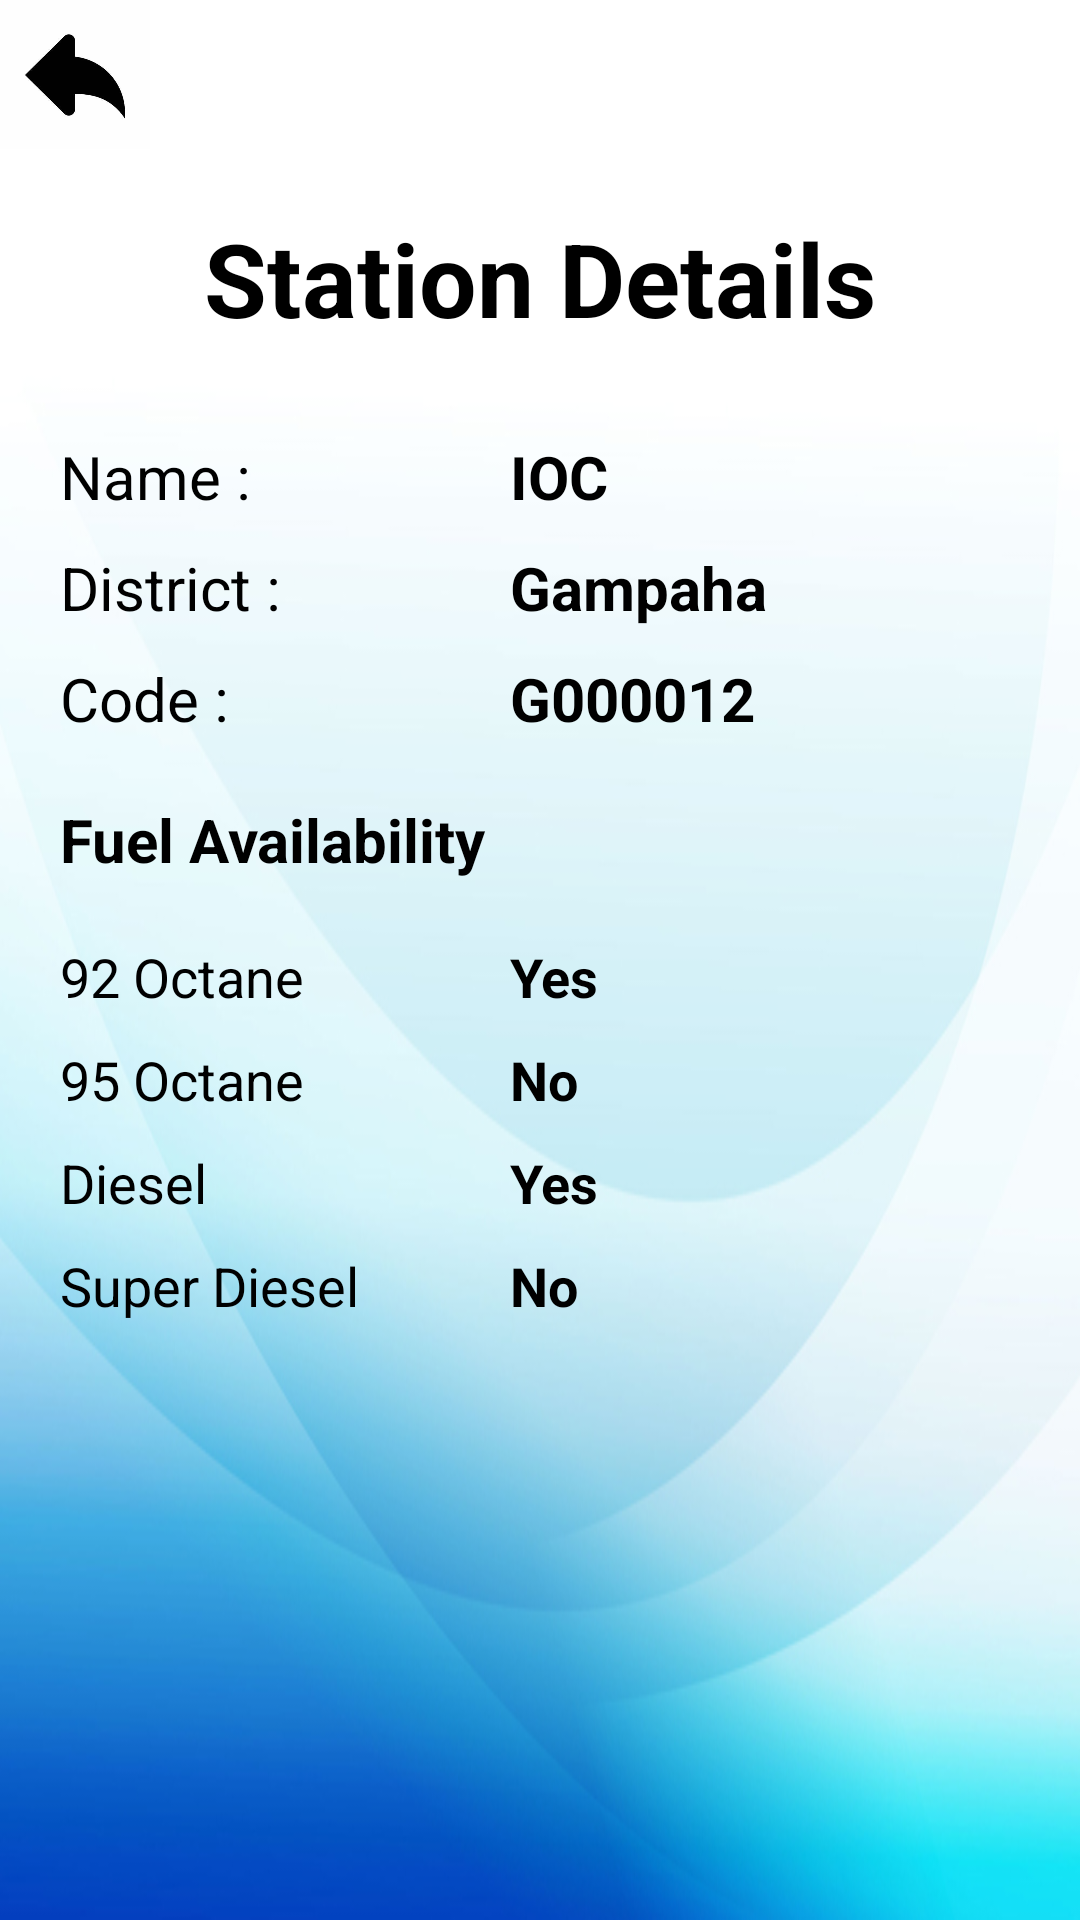

Here is an Android app screen rendered from its layout file. Give the layout XML and the strings, colors and styles it references.
<!-- AndroidManifest.xml: application theme Theme.EADMobileApp -->
<!-- res/layout/activity_station_owner_station_details.xml -->
<?xml version="1.0" encoding="utf-8"?>
<FrameLayout xmlns:android="http://schemas.android.com/apk/res/android"
    xmlns:app="http://schemas.android.com/apk/res-auto"
    xmlns:tools="http://schemas.android.com/tools"
    android:layout_width="match_parent"
    android:layout_height="match_parent"
    android:background="@drawable/bg"
    tools:context=".StationOwner_StationDetails">

    <ScrollView
        android:layout_width="match_parent"
        android:layout_height="match_parent">

        <LinearLayout
            android:layout_width="match_parent"
            android:layout_height="wrap_content"
            android:orientation="vertical">

            <LinearLayout
                android:layout_width="match_parent"
                android:layout_height="match_parent"
                android:orientation="vertical">

                <ImageView
                    android:id="@+id/imageView5"
                    android:layout_width="50dp"
                    android:layout_height="50dp"
                    app:srcCompat="@drawable/back" />
            </LinearLayout>

            <LinearLayout
                android:layout_width="match_parent"
                android:layout_height="match_parent"
                android:layout_marginTop="20dp"
                android:orientation="vertical">

                <TextView
                    android:id="@+id/textView10"
                    android:layout_width="match_parent"
                    android:layout_height="wrap_content"
                    android:text="Station Details"
                    android:textAlignment="center"
                    android:textColor="#000000"
                    android:textSize="34sp"
                    android:textStyle="bold" />
            </LinearLayout>

            <LinearLayout
                android:layout_width="match_parent"
                android:layout_height="match_parent"
                android:layout_marginLeft="20dp"
                android:layout_marginTop="20dp"
                android:layout_marginRight="20dp"
                android:orientation="vertical">

                <LinearLayout
                    android:layout_width="wrap_content"
                    android:layout_height="match_parent"
                    android:layout_marginTop="10dp"
                    android:orientation="horizontal">

                    <TextView
                        android:id="@+id/textView11"
                        android:layout_width="150dp"
                        android:layout_height="wrap_content"
                        android:layout_weight="1"
                        android:text="Name :"
                        android:textColor="#000000"
                        android:textSize="20sp" />

                    <TextView
                        android:id="@+id/textView12"
                        android:layout_width="wrap_content"
                        android:layout_height="wrap_content"
                        android:layout_weight="1"
                        android:text="IOC"
                        android:textColor="#000000"
                        android:textSize="20sp"
                        android:textStyle="bold" />
                </LinearLayout>

                <LinearLayout
                    android:layout_width="wrap_content"
                    android:layout_height="match_parent"
                    android:layout_marginTop="10dp"
                    android:orientation="horizontal">

                    <TextView
                        android:id="@+id/textView15"
                        android:layout_width="150dp"
                        android:layout_height="wrap_content"
                        android:layout_weight="1"
                        android:text="District :"
                        android:textColor="#000000"
                        android:textSize="20sp" />

                    <TextView
                        android:id="@+id/textView16"
                        android:layout_width="wrap_content"
                        android:layout_height="wrap_content"
                        android:layout_weight="1"
                        android:text="Gampaha"
                        android:textColor="#000000"
                        android:textSize="20sp"
                        android:textStyle="bold" />
                </LinearLayout>

                <LinearLayout
                    android:layout_width="wrap_content"
                    android:layout_height="match_parent"
                    android:layout_marginTop="10dp"
                    android:orientation="horizontal">

                    <TextView
                        android:id="@+id/textView17"
                        android:layout_width="150dp"
                        android:layout_height="wrap_content"
                        android:layout_weight="1"
                        android:text="Code :"
                        android:textColor="#000000"
                        android:textSize="20sp" />

                    <TextView
                        android:id="@+id/textView18"
                        android:layout_width="wrap_content"
                        android:layout_height="wrap_content"
                        android:layout_weight="1"
                        android:text="G000012"
                        android:textColor="#000000"
                        android:textSize="20sp"
                        android:textStyle="bold" />
                </LinearLayout>

                <TextView
                    android:id="@+id/textView19"
                    android:layout_width="match_parent"
                    android:layout_height="wrap_content"
                    android:layout_marginTop="20dp"
                    android:layout_marginBottom="10dp"
                    android:text="Fuel Availability"
                    android:textColor="#000000"
                    android:textSize="20sp"
                    android:textStyle="bold" />

                <LinearLayout
                    android:layout_width="wrap_content"
                    android:layout_height="match_parent"
                    android:layout_marginTop="10dp"
                    android:orientation="horizontal">

                    <TextView
                        android:id="@+id/textView20"
                        android:layout_width="150dp"
                        android:layout_height="wrap_content"
                        android:layout_weight="1"
                        android:text="92 Octane"
                        android:textColor="#000000"
                        android:textSize="18sp" />

                    <TextView
                        android:id="@+id/textView21"
                        android:layout_width="wrap_content"
                        android:layout_height="wrap_content"
                        android:layout_weight="1"
                        android:text="Yes"
                        android:textColor="#000000"
                        android:textSize="18sp"
                        android:textStyle="bold" />
                </LinearLayout>

                <LinearLayout
                    android:layout_width="wrap_content"
                    android:layout_height="match_parent"
                    android:layout_marginTop="10dp"
                    android:orientation="horizontal">

                    <TextView
                        android:id="@+id/textView22"
                        android:layout_width="150dp"
                        android:layout_height="wrap_content"
                        android:layout_weight="1"
                        android:text="95 Octane"
                        android:textColor="#000000"
                        android:textSize="18sp" />

                    <TextView
                        android:id="@+id/textView23"
                        android:layout_width="wrap_content"
                        android:layout_height="wrap_content"
                        android:layout_weight="1"
                        android:text="No"
                        android:textColor="#000000"
                        android:textSize="18sp"
                        android:textStyle="bold" />
                </LinearLayout>

                <LinearLayout
                    android:layout_width="wrap_content"
                    android:layout_height="match_parent"
                    android:layout_marginTop="10dp"
                    android:orientation="horizontal">

                    <TextView
                        android:id="@+id/textView24"
                        android:layout_width="150dp"
                        android:layout_height="wrap_content"
                        android:layout_weight="1"
                        android:text="Diesel"
                        android:textColor="#000000"
                        android:textSize="18sp" />

                    <TextView
                        android:id="@+id/textView25"
                        android:layout_width="wrap_content"
                        android:layout_height="wrap_content"
                        android:layout_weight="1"
                        android:text="Yes"
                        android:textColor="#000000"
                        android:textSize="18sp"
                        android:textStyle="bold" />
                </LinearLayout>

                <LinearLayout
                    android:layout_width="wrap_content"
                    android:layout_height="match_parent"
                    android:layout_marginTop="10dp"
                    android:orientation="horizontal">

                    <TextView
                        android:id="@+id/textView26"
                        android:layout_width="150dp"
                        android:layout_height="wrap_content"
                        android:layout_weight="1"
                        android:text="Super Diesel"
                        android:textColor="#000000"
                        android:textSize="18sp" />

                    <TextView
                        android:id="@+id/textView27"
                        android:layout_width="wrap_content"
                        android:layout_height="wrap_content"
                        android:layout_weight="1"
                        android:text="No"
                        android:textColor="#000000"
                        android:textSize="18sp"
                        android:textStyle="bold" />
                </LinearLayout>
            </LinearLayout>
        </LinearLayout>
    </ScrollView>
</FrameLayout>
<!-- resources referenced by this layout -->
<resources>
  <!-- drawable back: png bitmap (drawable, 7635 bytes) -->
  <!-- drawable bg: jpg bitmap (drawable, 90743 bytes) -->
  <style name="Theme.EADMobileApp" parent="Theme.MaterialComponents.DayNight.DarkActionBar">
          
          <item name="colorPrimary">#00BCD4</item>
          <item name="colorPrimaryVariant">#00BCD4</item>
          <item name="colorOnPrimary">@color/white</item>
          
          <item name="colorSecondary">@color/teal_200</item>
          <item name="colorSecondaryVariant">@color/teal_700</item>
          <item name="colorOnSecondary">@color/black</item>
          
          <item name="android:statusBarColor">?attr/colorPrimaryVariant</item>
          
      </style>
  <!-- not gathered from this repository: default colours our renderer supplied (Android Studio template values) -->
  <color name="teal_200">#FF03DAC5</color>
  <color name="teal_700">#FF018786</color>
  <color name="black">#FF000000</color>
  <color name="white">#FFFFFFFF</color>
</resources>
